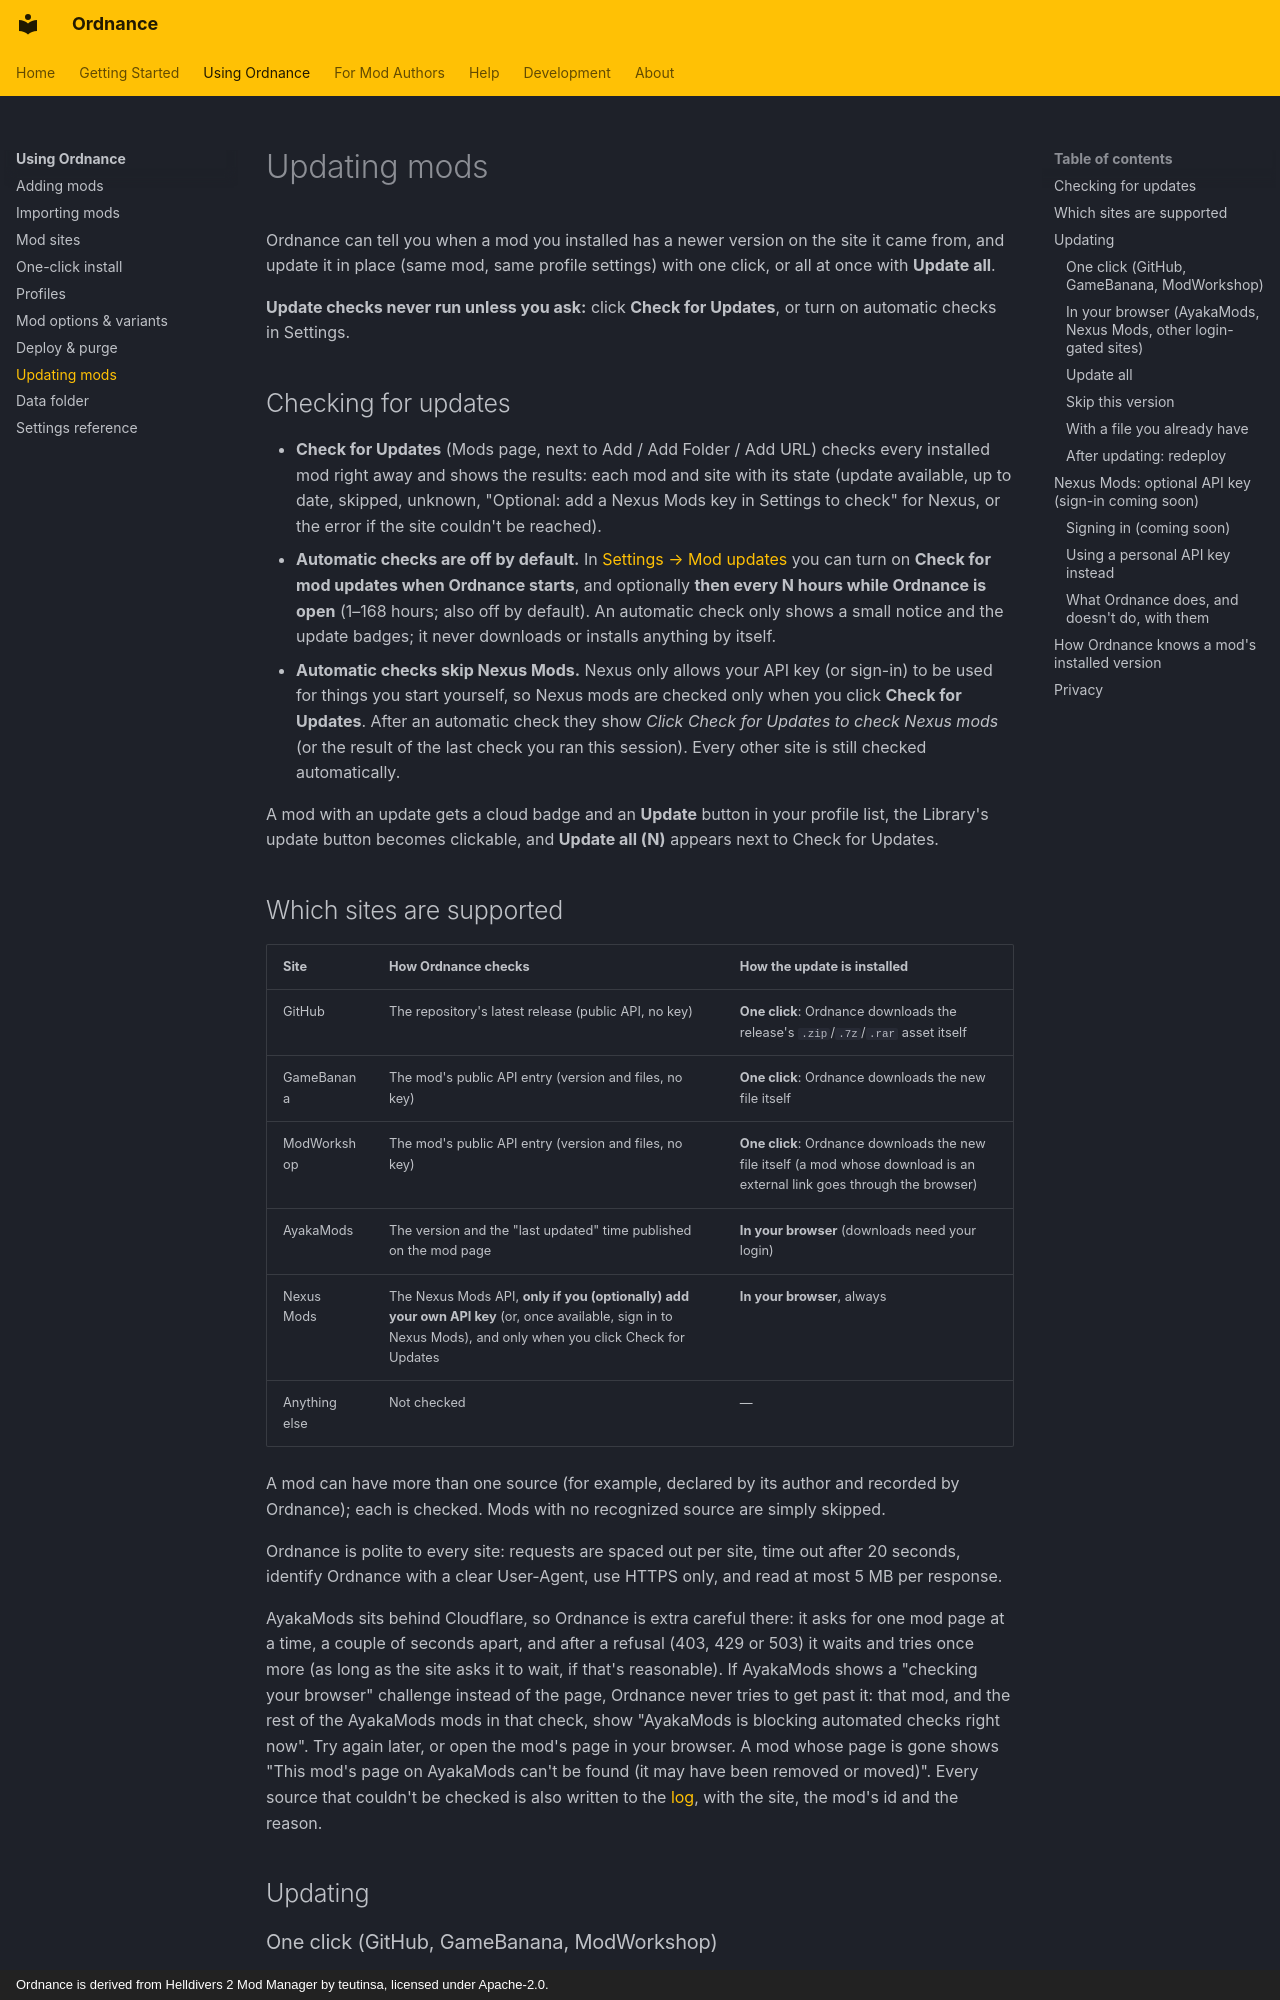

repository: Cavadus/ordnance · page: using/updating-mods/index.html · generator: mkdocs · copyright: Ordnance is derived from Helldivers 2 Mod Manager by teutinsa, licensed under Apache-2.0.

---
title: Updating mods
---

# Updating mods

Ordnance can tell you when a mod you installed has a newer version on the site it came from, and update it in place
(same mod, same profile settings) with one click, or all at once with **Update all**.

**Update checks never run unless you ask:** click **Check for Updates**, or turn on automatic checks in Settings.

## Checking for updates

- **Check for Updates** (Mods page, next to Add / Add Folder / Add URL) checks every installed mod right away and
  shows the results: each mod and site with its state (update available, up to date, skipped, unknown, "Optional:
  add a Nexus Mods key in Settings to check" for Nexus, or the error if the site couldn't be reached).
- **Automatic checks are off by default.** In [Settings → Mod updates](settings.md#mod-updates) you can turn on
  **Check for mod updates when Ordnance starts**, and optionally **then every N hours while Ordnance is open** (1–168
  hours; also off by default). An automatic check only shows a small notice and the update badges; it never
  downloads or installs anything by itself.
- **Automatic checks skip Nexus Mods.** Nexus only allows your API key (or sign-in) to be used for things you
  start yourself, so Nexus mods are checked only when you click **Check for Updates**. After an automatic check they show
  *Click Check for Updates to check Nexus mods* (or the result of the last check you ran this session). Every
  other site is still checked automatically.

A mod with an update gets a cloud badge and an **Update** button in your profile list, the Library's update button
becomes clickable, and **Update all (N)** appears next to Check for Updates.

## Which sites are supported

| Site | How Ordnance checks | How the update is installed |
| --- | --- | --- |
| GitHub | The repository's latest release (public API, no key) | **One click**: Ordnance downloads the release's `.zip`/`.7z`/`.rar` asset itself |
| GameBanana | The mod's public API entry (version and files, no key) | **One click**: Ordnance downloads the new file itself |
| ModWorkshop | The mod's public API entry (version and files, no key) | **One click**: Ordnance downloads the new file itself (a mod whose download is an external link goes through the browser) |
| AyakaMods | The version and the "last updated" time published on the mod page | **In your browser** (downloads need your login) |
| Nexus Mods | The Nexus Mods API, **only if you (optionally) add your own API key** (or, once available, sign in to Nexus Mods), and only when you click Check for Updates | **In your browser**, always |
| Anything else | Not checked | — |

A mod can have more than one source (for example, declared by its author and recorded by Ordnance); each is checked.
Mods with no recognized source are simply skipped.

Ordnance is polite to every site: requests are spaced out per site, time out after 20 seconds, identify Ordnance with a
clear User-Agent, use HTTPS only, and read at most 5 MB per response.

AyakaMods sits behind Cloudflare, so Ordnance is extra careful there: it asks for one mod page at a time, a couple of
seconds apart, and after a refusal (403, 429 or 503) it waits and tries once more (as long as the site asks it to
wait, if that's reasonable). If AyakaMods shows a "checking your browser" challenge instead of the page, Ordnance never
tries to get past it: that mod, and the rest of the AyakaMods mods in that check, show "AyakaMods is blocking
automated checks right now". Try again later, or open the mod's page in your browser. A mod whose page is gone shows
"This mod's page on AyakaMods can't be found (it may have been removed or moved)". Every source that couldn't be
checked is also written to the [log](../help/logs.md), with the site, the mod's id and the reason.

## Updating

### One click (GitHub, GameBanana, ModWorkshop)

Click **Update** on the mod (or **Update from &lt;site&gt;** in its menu, or **Update** in the results). Ordnance
downloads the new file, shows its progress, checks the archive exactly like any other install (archive type by
content, path-traversal and symlink checks, size limit), and replaces the mod's files in place.

If the mod page has several files (say, a main file and a "no sounds" variant), Ordnance picks the one matching what
you installed when it can tell. Otherwise it asks which file you want.
